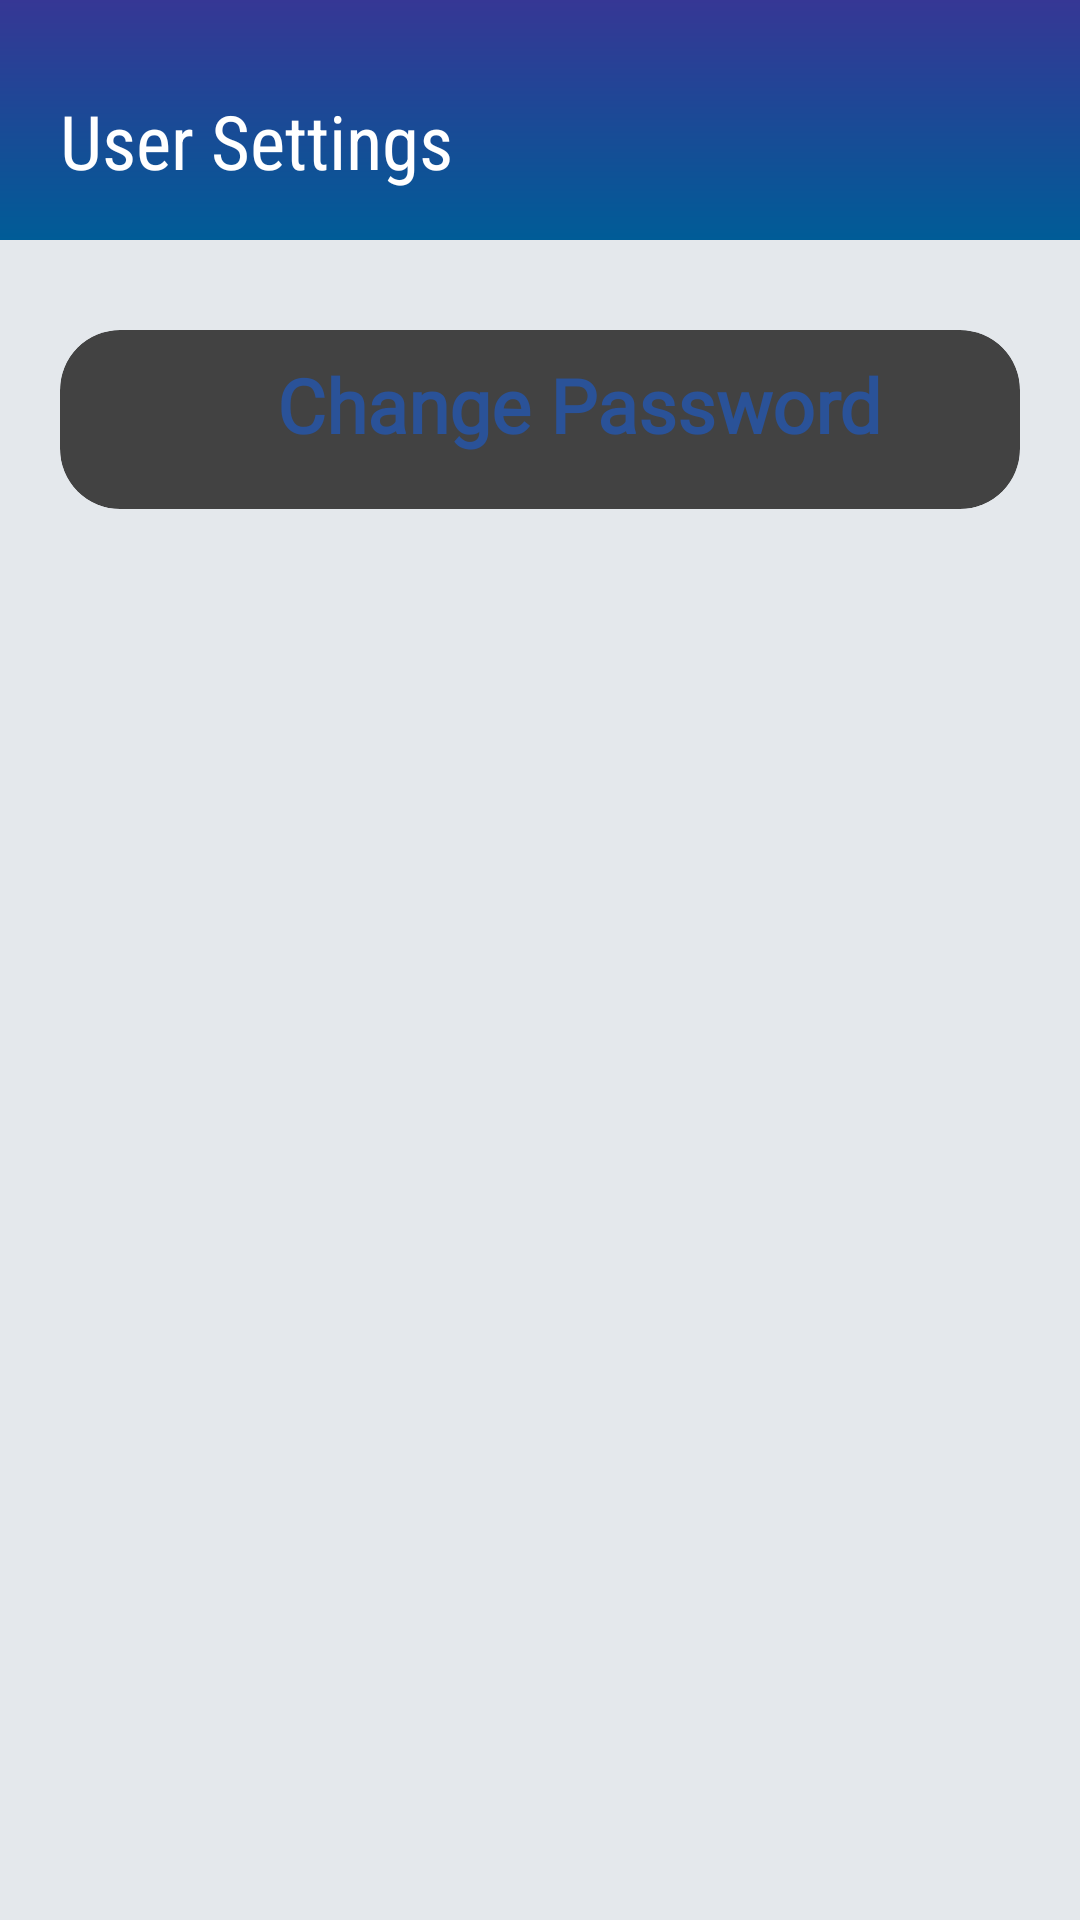

The Android layout XML behind this screen, and the referenced resources:
<!-- AndroidManifest.xml: application theme Theme.OtpVerification -->
<!-- res/layout/activity_settings.xml -->
<?xml version="1.0" encoding="utf-8"?>
<LinearLayout xmlns:android="http://schemas.android.com/apk/res/android"
    xmlns:app="http://schemas.android.com/apk/res-auto"
    xmlns:tools="http://schemas.android.com/tools"
    android:layout_width="match_parent"
    android:layout_height="match_parent"
    android:orientation="vertical"
    android:background="#E4E8EC"
    tools:context=".SettingsActivity">

    <RelativeLayout
        android:layout_width="match_parent"
        android:layout_height="wrap_content">

        <TextView
            android:id="@+id/top"
            android:layout_width="match_parent"
            android:layout_height="80dp"
            android:background="@drawable/logo_background" />

        <TextView
            android:id="@+id/textView6"
            android:layout_width="wrap_content"
            android:layout_height="wrap_content"
            android:layout_marginLeft="20dp"
            android:layout_marginTop="30dp"
            android:fontFamily="sans-serif-condensed"
            android:text="User Settings"
            android:textColor="@color/white"
            android:textSize="25sp" />

        <LinearLayout
            android:layout_width="match_parent"
            android:layout_height="wrap_content"
            android:layout_marginTop="20dp"
            android:layout_marginLeft="10dp"
            android:layout_marginRight="10dp"
            android:layout_below="@+id/top"
            android:orientation="vertical">

            <androidx.cardview.widget.CardView
                android:id="@+id/findDonor"
                android:layout_width="match_parent"
                android:layout_height="wrap_content"
                android:layout_margin="10dp"
                app:cardCornerRadius="20dp"
                app:cardElevation="5dp">

                <LinearLayout
                    android:layout_width="match_parent"
                    android:layout_height="match_parent"
                    android:orientation="vertical">

                    <LinearLayout
                        android:id="@+id/changePasswordCV"
                        android:layout_width="match_parent"
                        android:layout_height="wrap_content"
                        android:gravity="center_horizontal"
                        android:orientation="horizontal"
                        android:padding="8dp">

                        <ImageView
                            android:id="@+id/donorR"
                            android:layout_width="wrap_content"
                            android:layout_height="wrap_content"
                            android:layout_weight="1"
                            android:background="?android:attr/selectableItemBackground"
                            android:padding="5dp"
                            app:srcCompat="@drawable/key" />

                        <TextView
                            android:id="@+id/textView10"
                            android:layout_width="wrap_content"
                            android:layout_height="wrap_content"
                            android:layout_gravity="center"
                            android:layout_weight="5"
                            android:background="?android:attr/selectableItemBackground"
                            android:fontFamily="@font/aldrich"
                            android:gravity="center"
                            android:text="Change Password"
                            android:textColor="@color/purple_500"
                            android:textSize="25sp"
                            android:textStyle="bold" />
                    </LinearLayout>

                    <EditText
                        android:id="@+id/newPassword"
                        android:layout_width="match_parent"
                        android:layout_height="wrap_content"
                        android:layout_marginLeft="100dp"
                        android:layout_marginRight="20dp"
                        android:layout_marginBottom="8dp"
                        android:background="@drawable/form_background"
                        android:drawablePadding="16dp"
                        android:hint="new password"
                        android:visibility="gone"
                        android:inputType="textWebPassword"
                        android:padding="12dp"
                        android:textSize="16sp"
                        tools:ignore="TouchTargetSizeCheck" />

                    <EditText
                        android:id="@+id/newPasswordAgain"
                        android:layout_width="match_parent"
                        android:layout_height="wrap_content"
                        android:layout_marginLeft="100dp"
                        android:layout_marginRight="20dp"
                        android:layout_marginBottom="7dp"
                        android:background="@drawable/form_background"
                        android:hint="new password"
                        android:visibility="gone"
                        android:inputType="textWebPassword"
                        android:padding="12dp"
                        android:textSize="16sp"
                        tools:ignore="TouchTargetSizeCheck" />

                    <FrameLayout
                        android:layout_width="match_parent"
                        android:layout_marginLeft="100dp"
                        android:layout_marginRight="20dp"
                        android:layout_marginBottom="10dp"
                        android:layout_height="match_parent">

                        <ProgressBar
                            android:id="@+id/progressBarUpdate"
                            style="?android:attr/progressBarStyle"
                            android:layout_width="34dp"
                            android:layout_height="34dp"
                            android:visibility="gone"
                            android:layout_gravity="center_vertical|center_horizontal" />

                        <Button
                            android:id="@+id/changePasswordButton"
                            android:layout_width="match_parent"
                            android:layout_height="wrap_content"
                            android:visibility="gone"
                            android:paddingTop="10dp"
                            android:paddingBottom="10dp"
                            android:text="Update"
                            android:textStyle="bold" />
                    </FrameLayout>

                </LinearLayout>

            </androidx.cardview.widget.CardView>

        </LinearLayout>
    </RelativeLayout>

</LinearLayout>
<!-- resources referenced by this layout -->
<resources>
  <color name="purple_500">#2a5298</color>
  <color name="white">#FFFFFFFF</color>
  <!-- drawable form_background (drawable) -->
  <?xml version="1.0" encoding="utf-8"?>
  <shape xmlns:android="http://schemas.android.com/apk/res/android">
  <solid
      android:color="@color/white"></solid>
      <stroke
          android:color="#3A3C45"
          android:width="0.5dp"></stroke>
      <corners
          android:radius="5dp"></corners>
  </shape>
  <!-- drawable key: png bitmap (drawable, 4352 bytes) -->
  <!-- drawable logo_background (drawable) -->
  <?xml version="1.0" encoding="utf-8"?>
  <shape xmlns:android="http://schemas.android.com/apk/res/android">
      <gradient
          android:angle="90"
          android:endColor="#363795"
          android:startColor="#005C97"></gradient>
  </shape>
  <style name="Theme.OtpVerification" parent="Theme.MaterialComponents.DayNight.DarkActionBar">
          
          <item name="colorPrimary">#2a5298</item>
          <item name="colorPrimaryVariant">#363795</item>
          <item name="colorOnPrimary">@color/black</item>
          
          <item name="colorSecondary">@color/teal_200</item>
          <item name="colorSecondaryVariant">@color/teal_200</item>
          <item name="colorOnSecondary">@color/black</item>
          
          <item name="android:statusBarColor" tools:targetApi="l">?attr/colorPrimaryVariant</item>
          
      </style>
  <color name="black">#FF000000</color>
  <color name="teal_200">#180487</color>
</resources>
